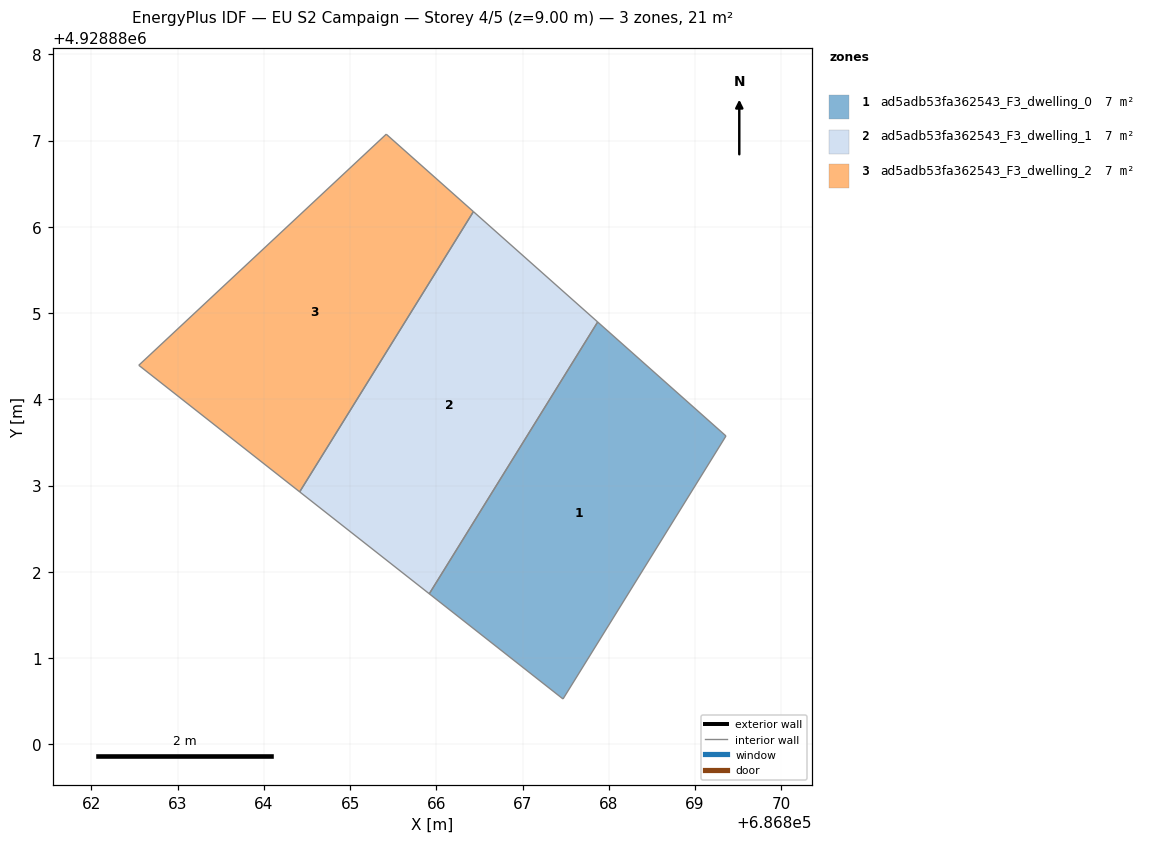
=== STOREY PLAN SPEC (per zone: floor XY polygon, exterior-wall plan segments, windows/doors) ===
zone 1: ad5adb53fa362543_F3_dwelling_0  (7.2 m²)
  floor: (686869.36, 4928883.58) (686867.47, 4928880.53) (686865.92, 4928881.75) (686867.87, 4928884.90)
  interior walls: 4
zone 2: ad5adb53fa362543_F3_dwelling_1  (7.2 m²)
  floor: (686867.87, 4928884.90) (686865.92, 4928881.75) (686864.42, 4928882.93) (686866.43, 4928886.18)
  interior walls: 4
zone 3: ad5adb53fa362543_F3_dwelling_2  (7.2 m²)
  floor: (686866.43, 4928886.18) (686864.42, 4928882.93) (686862.55, 4928884.39) (686865.42, 4928887.08)
  interior walls: 4

=== DERIVED (storey summary) ===
Building: EU S2 Campaign
Storey: 4 of 5  (floor level z = 9.00 m)
Storey gross floor area: 21.5 m²
Zones on this storey: 3
  - ad5adb53fa362543_F3_dwelling_0: floor 7.2 m²
  - ad5adb53fa362543_F3_dwelling_1: floor 7.2 m²
  - ad5adb53fa362543_F3_dwelling_2: floor 7.2 m²
Zone adjacency (shared interzone walls):
  - ad5adb53fa362543_F3_dwelling_0 ↔ ad5adb53fa362543_F3_dwelling_1
  - ad5adb53fa362543_F3_dwelling_1 ↔ ad5adb53fa362543_F3_dwelling_2